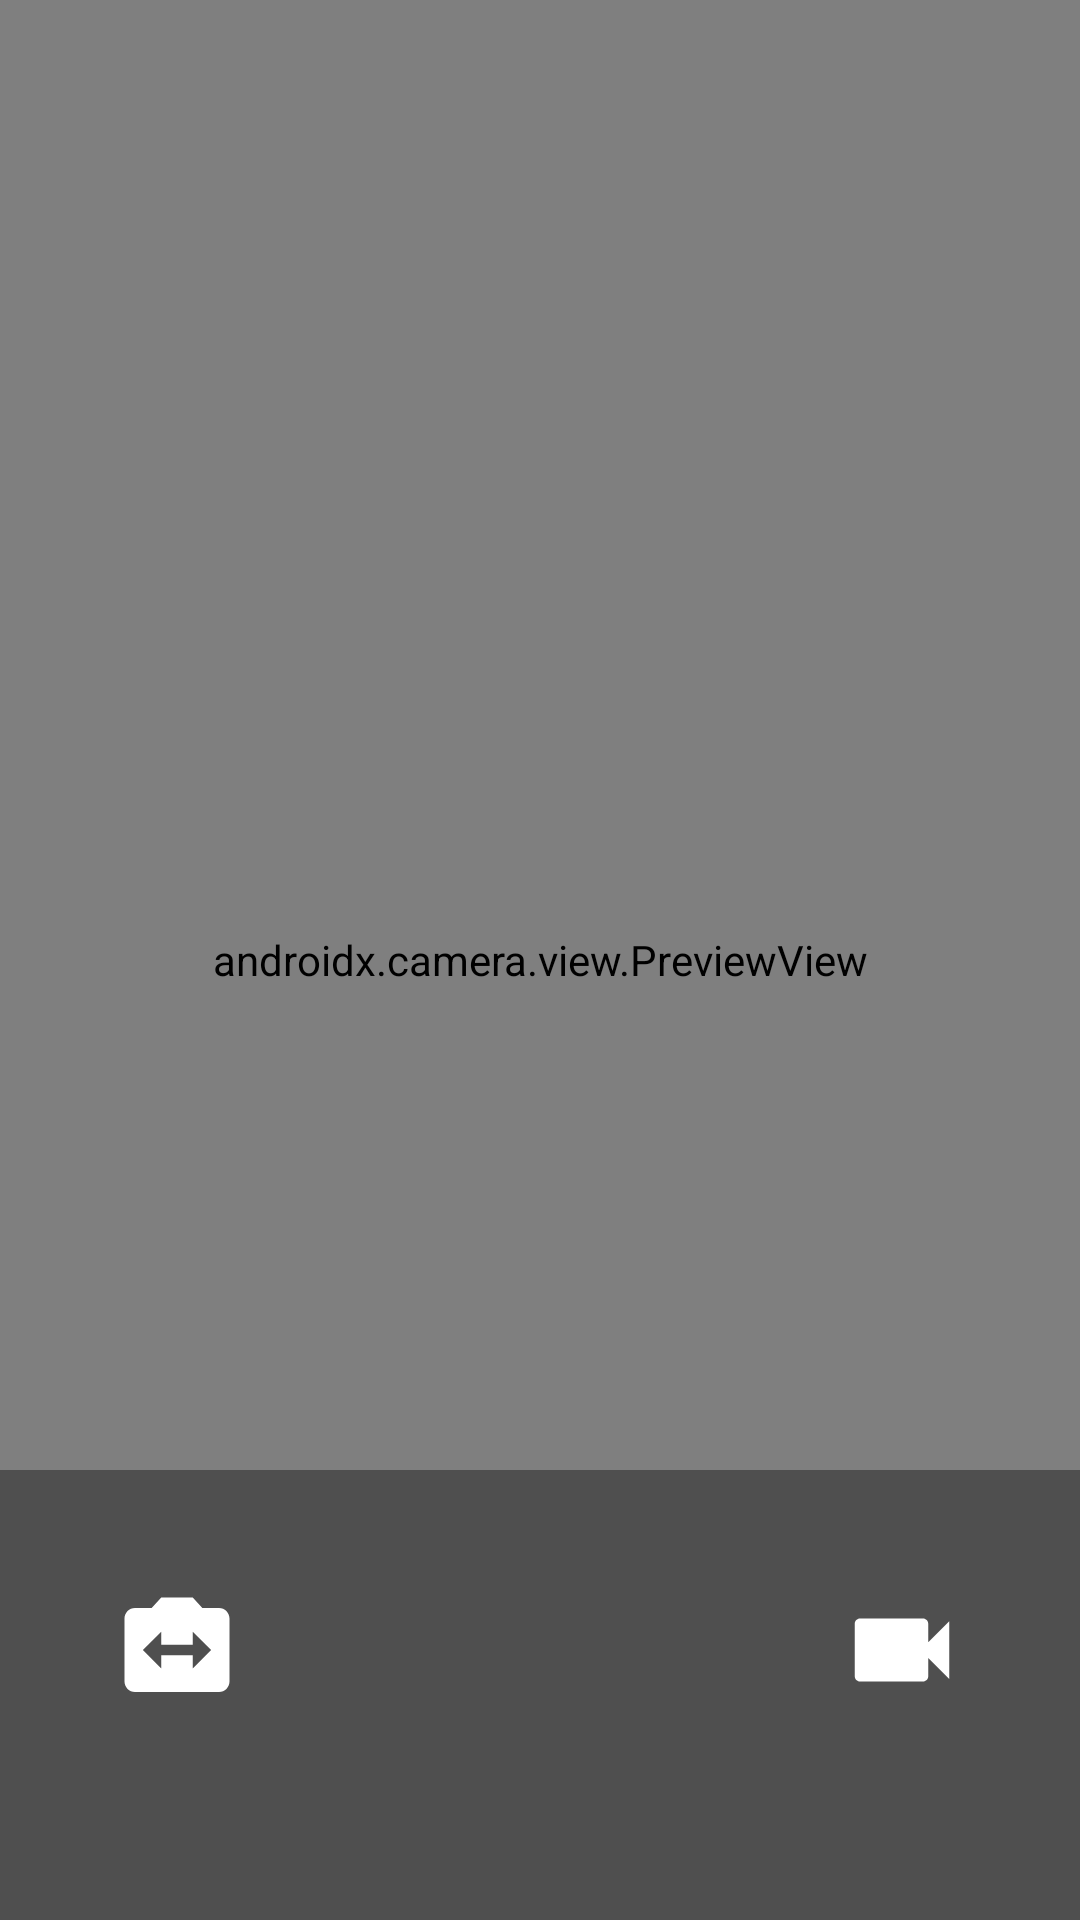

This screen was rendered from an Android layout file. Write that file and the resources it references.
<!-- AndroidManifest.xml: application theme Theme.SkyllSync -->
<!-- res/layout/fragment_camera.xml -->
<?xml version="1.0" encoding="utf-8"?>
<androidx.constraintlayout.widget.ConstraintLayout
    xmlns:android="http://schemas.android.com/apk/res/android"
    xmlns:app="http://schemas.android.com/apk/res-auto"
    xmlns:tools="http://schemas.android.com/tools"
    android:layout_width="match_parent"
    android:layout_height="match_parent"
    android:id="@+id/layout"
    tools:context=".TakePictureFragment" >

    <androidx.camera.view.PreviewView
        android:id="@+id/viewFinder"
        android:layout_width="match_parent"
        android:layout_height="match_parent" />

    <View
        android:id="@+id/semiTransparentView"
        android:layout_width="match_parent"
        android:layout_height="150dp"
        app:layout_constraintBottom_toBottomOf="@id/layout"
        android:layout_alignParentBottom="true"
        android:background="#60000000"/> 

    <ImageButton
        android:id="@+id/switch_video"
        android:layout_width="42dp"
        android:layout_height="42dp"
        android:layout_marginBottom="69dp"
        android:layout_marginEnd="-142dp"
        app:layout_constraintBottom_toBottomOf="parent"
        app:layout_constraintEnd_toStartOf="@id/vertical_centerline"
        android:background="?android:attr/selectableItemBackground"
        android:src= "@drawable/videocam" />

    <ImageButton
        android:id="@+id/capture_button"
        android:layout_width="70dp"
        android:layout_height="70dp"
        android:layout_marginBottom="60dp"
        android:layout_marginEnd="-35dp"
        app:layout_constraintBottom_toBottomOf="parent"
        app:layout_constraintEnd_toStartOf="@id/vertical_centerline"
        android:scaleType="center"
        android:background="?android:attr/selectableItemBackground"
        android:src= "@drawable/circle_capture" />

    <ImageButton
        android:id="@+id/switch_camera_button"
        android:layout_width="42dp"
        android:layout_height="42dp"
        android:layout_marginBottom="69dp"
        android:layout_marginEnd="100dp"
        app:layout_constraintBottom_toBottomOf="parent"
        app:layout_constraintEnd_toStartOf="@id/vertical_centerline"
        android:background="?android:attr/selectableItemBackground"
        android:src= "@drawable/switch_camera" />


    <androidx.constraintlayout.widget.Guideline
        android:id="@+id/vertical_centerline"
        android:layout_width="wrap_content"
        android:layout_height="wrap_content"
        android:orientation="vertical"
        app:layout_constraintGuide_percent=".50" />

</androidx.constraintlayout.widget.ConstraintLayout>
<!-- resources referenced by this layout -->
<resources>
  <!-- drawable switch_camera (drawable) -->
  <vector android:height="42dp" android:tint="#FFFFFF"
      android:viewportHeight="24" android:viewportWidth="24"
      android:width="42dp" xmlns:android="http://schemas.android.com/apk/res/android">
      <path android:fillColor="@android:color/white" android:pathData="M20,4h-3.17L15,2L9,2L7.17,4L4,4c-1.1,0 -2,0.9 -2,2v12c0,1.1 0.9,2 2,2h16c1.1,0 2,-0.9 2,-2L22,6c0,-1.1 -0.9,-2 -2,-2zM15,15.5L15,13L9,13v2.5L5.5,12 9,8.5L9,11h6L15,8.5l3.5,3.5 -3.5,3.5z"/>
  </vector>
  <!-- drawable videocam (drawable) -->
  <vector android:height="42dp" android:tint="#FFFFFF"
      android:viewportHeight="24" android:viewportWidth="24"
      android:width="42dp" xmlns:android="http://schemas.android.com/apk/res/android">
      <path android:fillColor="@android:color/white" android:pathData="M17,10.5V7c0,-0.55 -0.45,-1 -1,-1H4c-0.55,0 -1,0.45 -1,1v10c0,0.55 0.45,1 1,1h12c0.55,0 1,-0.45 1,-1v-3.5l4,4v-11l-4,4z"/>
  </vector>
  <style name="Theme.SkyllSync" parent="android:Theme.Material.Light.NoActionBar" />
</resources>
